Image classification data set "clarifier" (janes1234/Skripsie on GitHub). Class labels (4): dysfunctional, empty, functional, scum.

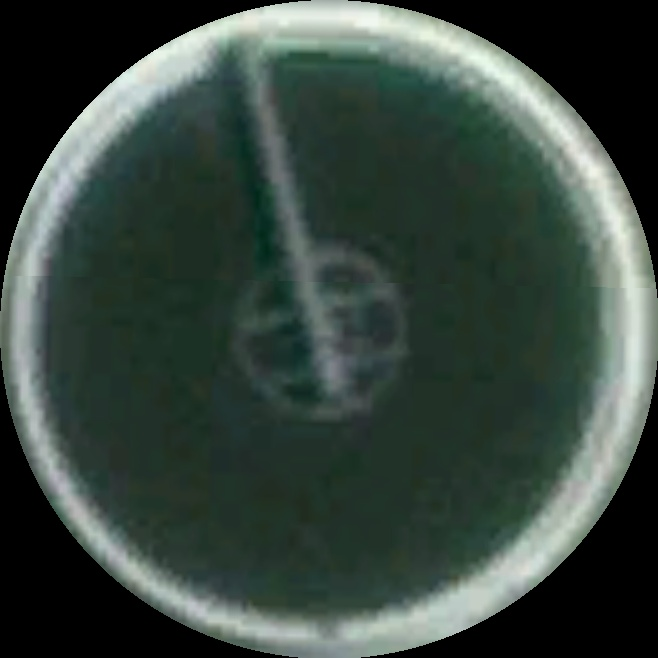
Label: scum

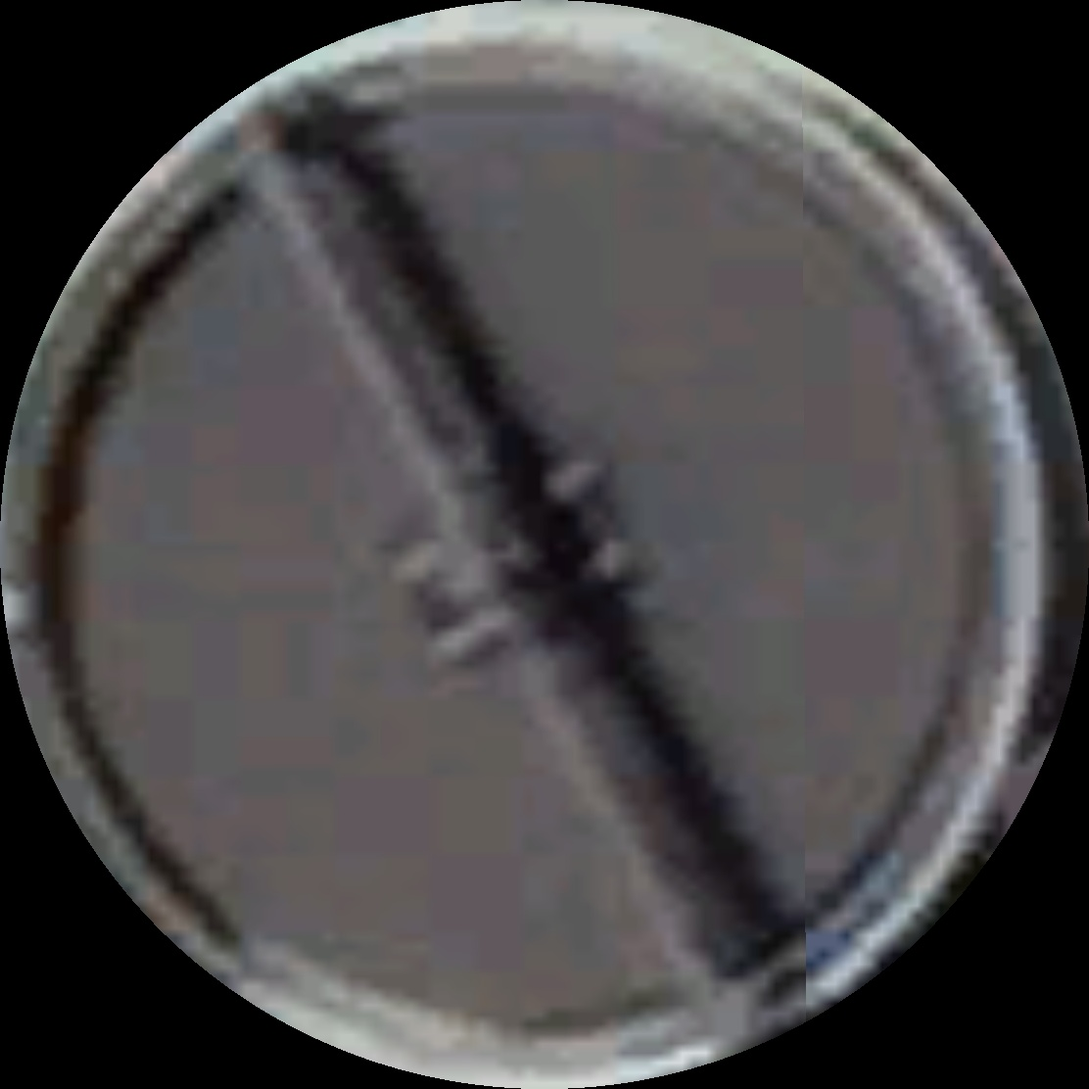
Label: functional

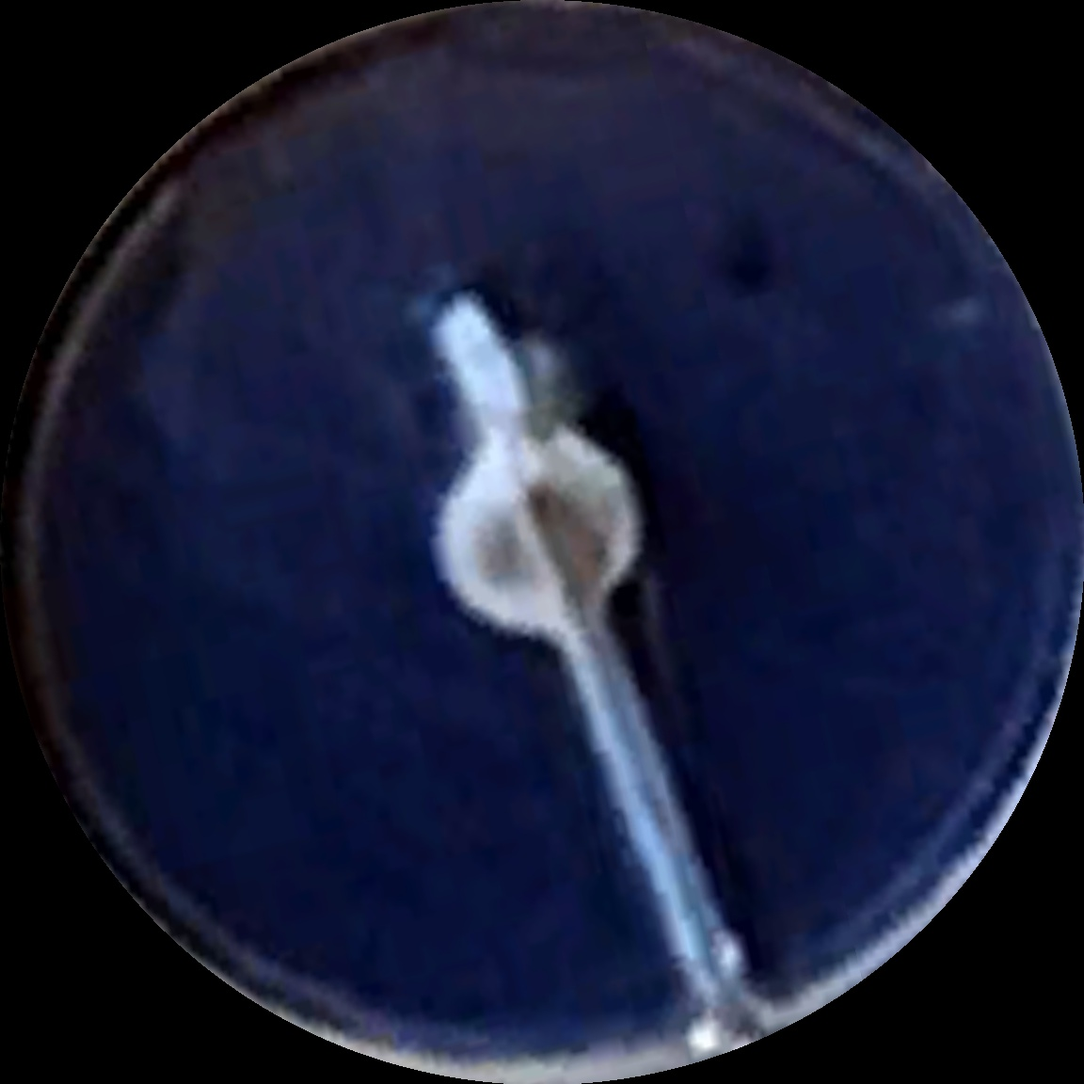
Label: functional

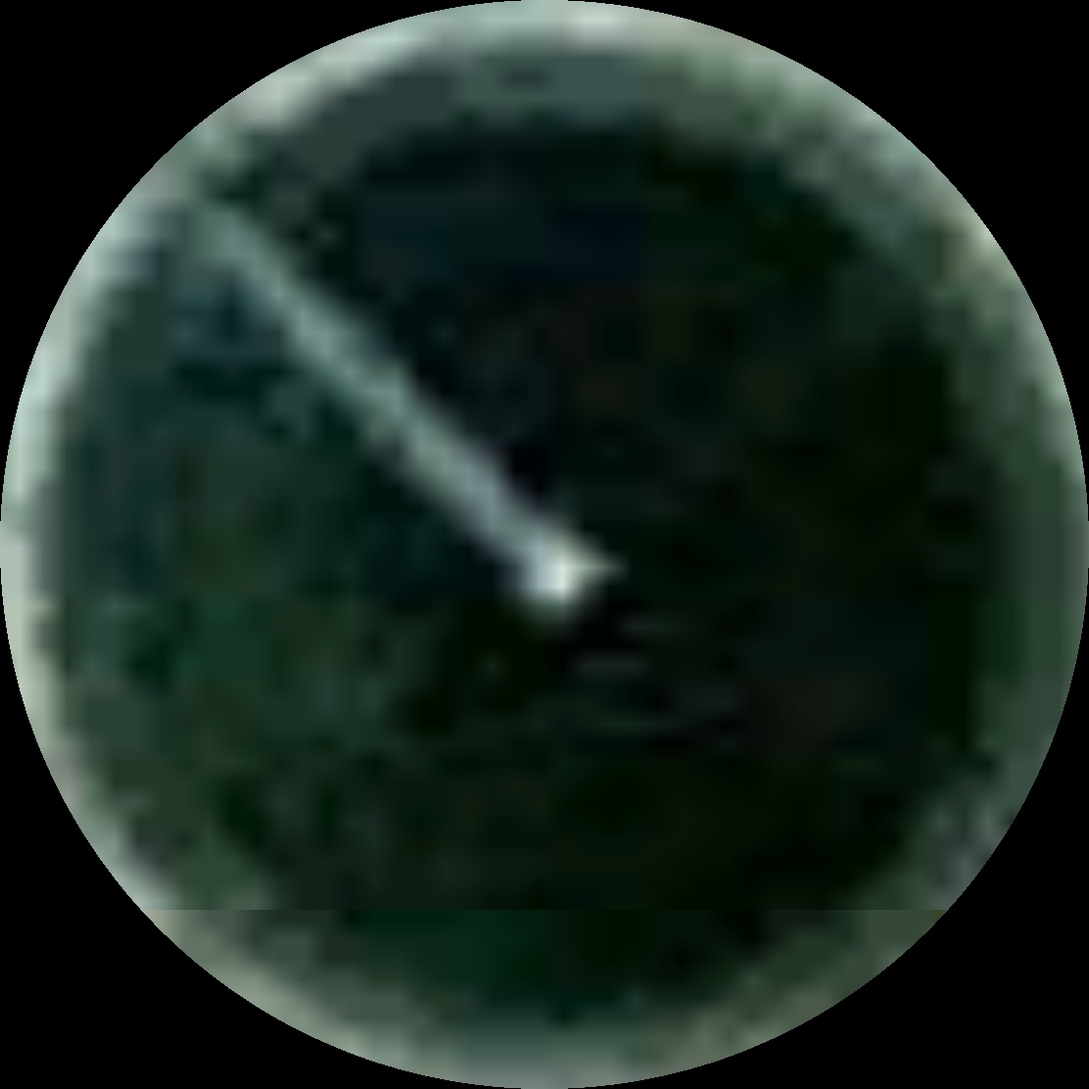
Label: functional

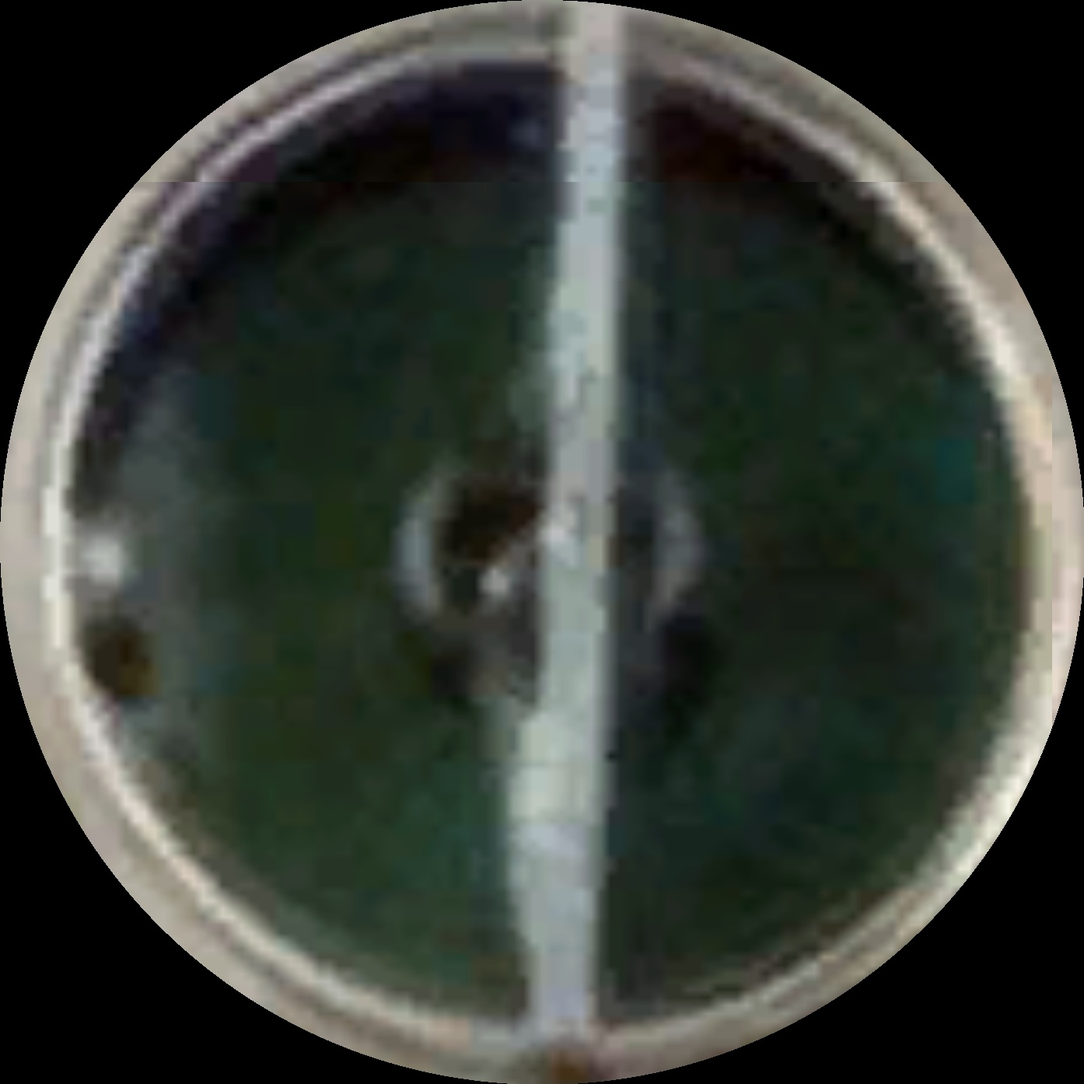
Label: dysfunctional

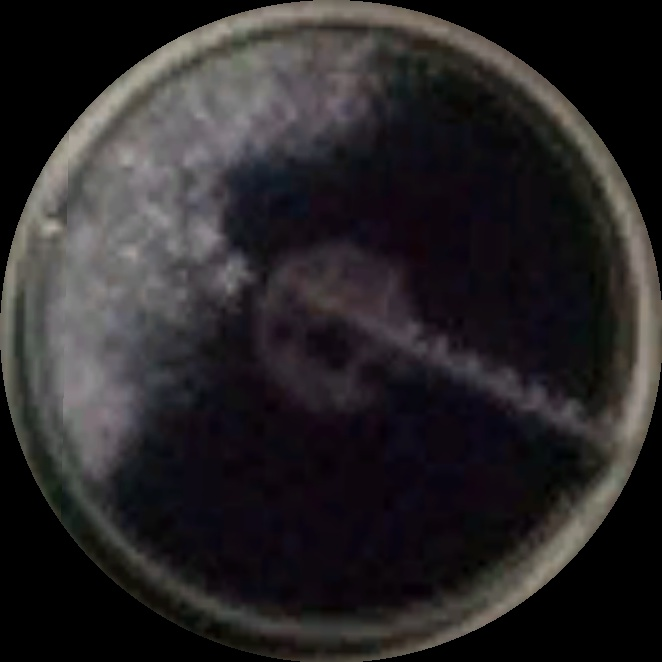
Label: scum
